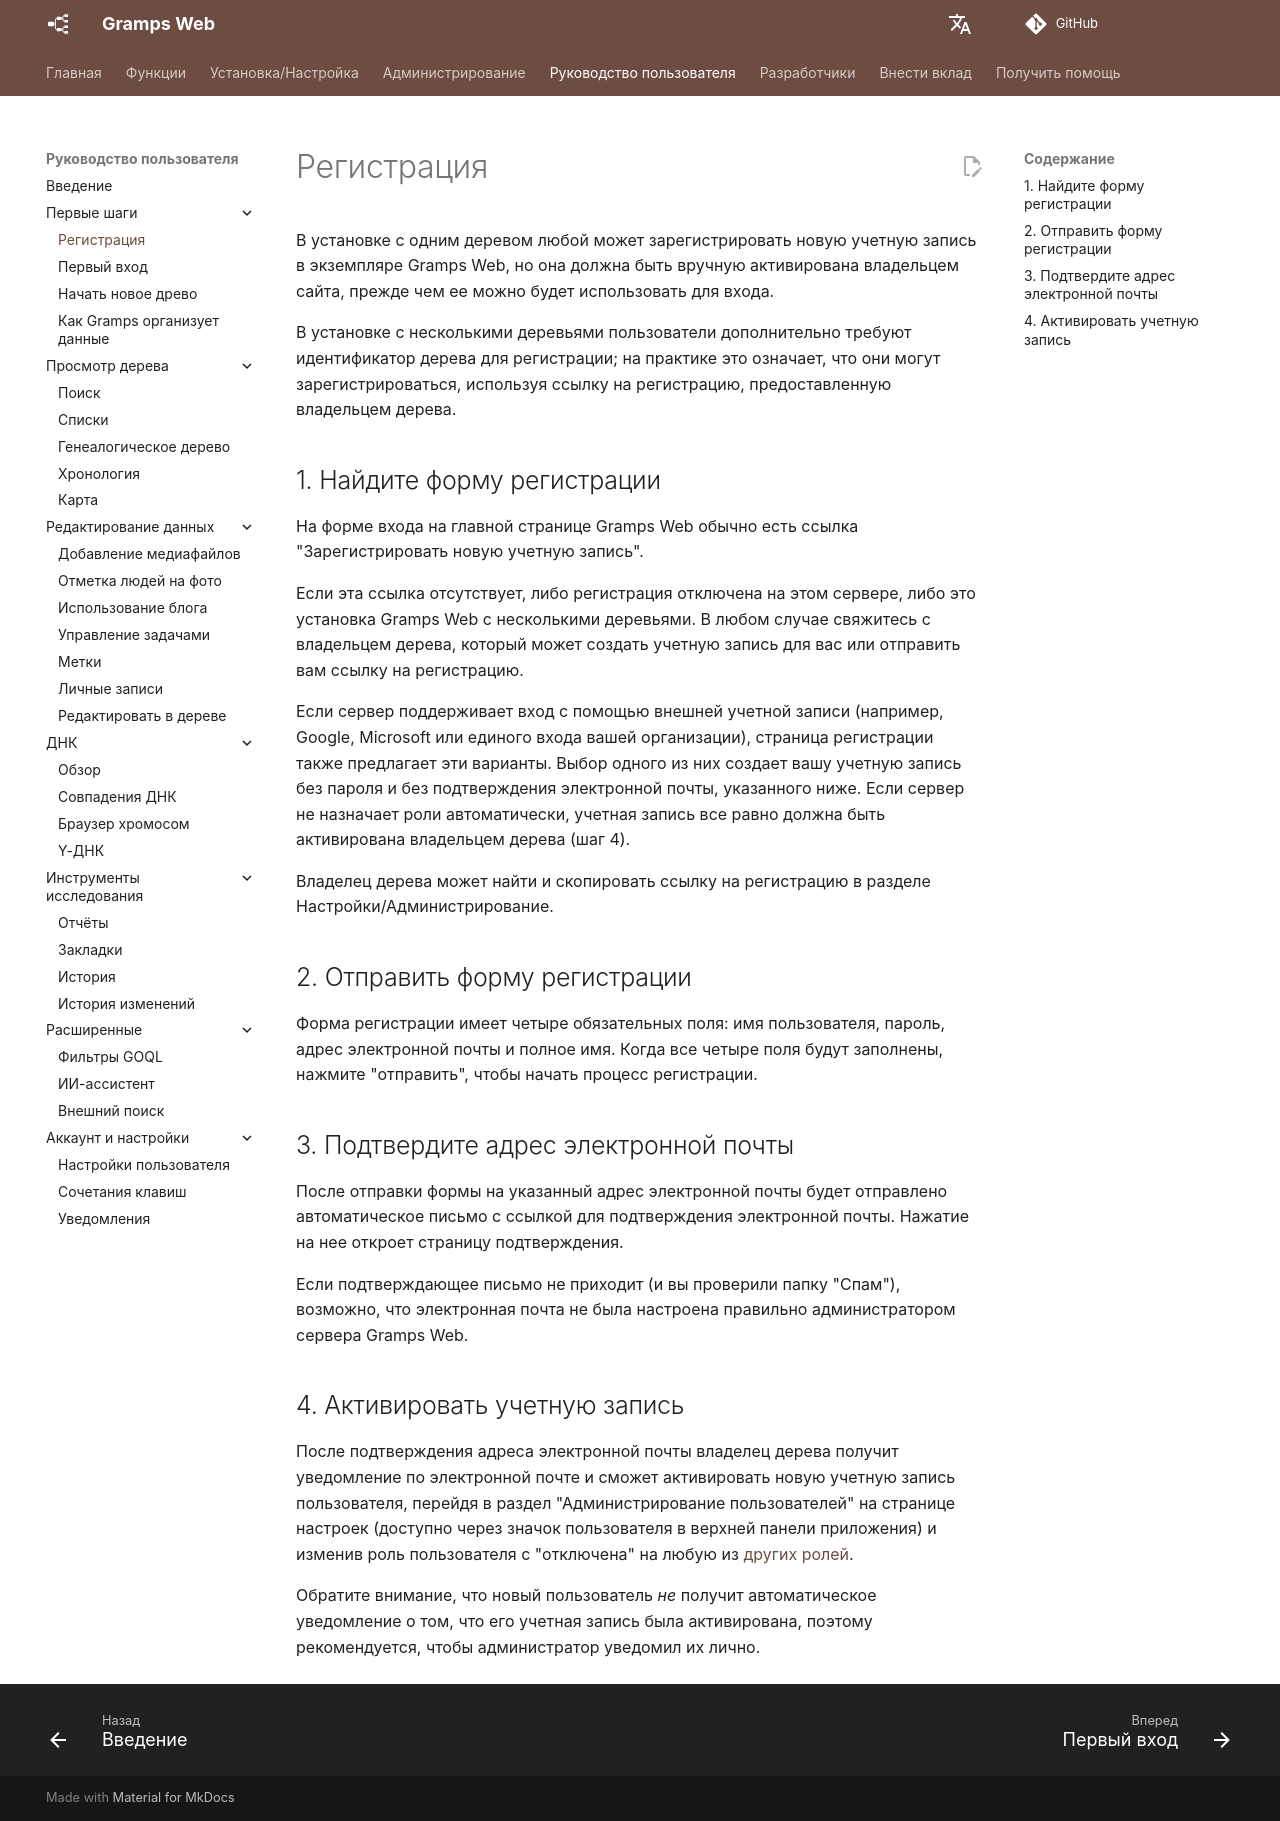

repository: gramps-project/gramps-web-docs · page: ru/user-guide/registration/index.html · generator: mkdocs

В установке с одним деревом любой может зарегистрировать новую учетную запись в экземпляре Gramps Web, но она должна быть вручную активирована владельцем сайта, прежде чем ее можно будет использовать для входа.

В установке с несколькими деревьями пользователи дополнительно требуют идентификатор дерева для регистрации; на практике это означает, что они могут зарегистрироваться, используя ссылку на регистрацию, предоставленную владельцем дерева.

## 1. Найдите форму регистрации

На форме входа на главной странице Gramps Web обычно есть ссылка "Зарегистрировать новую учетную запись".

Если эта ссылка отсутствует, либо регистрация отключена на этом сервере, либо это установка Gramps Web с несколькими деревьями. В любом случае свяжитесь с владельцем дерева, который может создать учетную запись для вас или отправить вам ссылку на регистрацию.

Если сервер поддерживает вход с помощью внешней учетной записи (например, Google, Microsoft или единого входа вашей организации), страница регистрации также предлагает эти варианты. Выбор одного из них создает вашу учетную запись без пароля и без подтверждения электронной почты, указанного ниже. Если сервер не назначает роли автоматически, учетная запись все равно должна быть активирована владельцем дерева (шаг 4).

Владелец дерева может найти и скопировать ссылку на регистрацию в разделе Настройки/Администрирование.

## 2. Отправить форму регистрации

Форма регистрации имеет четыре обязательных поля: имя пользователя, пароль, адрес электронной почты и полное имя. Когда все четыре поля будут заполнены, нажмите "отправить", чтобы начать процесс регистрации.

## 3. Подтвердите адрес электронной почты

После отправки формы на указанный адрес электронной почты будет отправлено автоматическое письмо с ссылкой для подтверждения электронной почты. Нажатие на нее откроет страницу подтверждения.

Если подтверждающее письмо не приходит (и вы проверили папку "Спам"), возможно, что электронная почта не была настроена правильно администратором сервера Gramps Web.

## 4. Активировать учетную запись

После подтверждения адреса электронной почты владелец дерева получит уведомление по электронной почте и сможет активировать новую учетную запись пользователя, перейдя в раздел "Администрирование пользователей" на странице настроек (доступно через значок пользователя в верхней панели приложения) и изменив роль пользователя с "отключена" на любую из [других ролей](../install_setup/users.md).

Обратите внимание, что новый пользователь *не* получит автоматическое уведомление о том, что его учетная запись была активирована, поэтому рекомендуется, чтобы администратор уведомил их лично.
